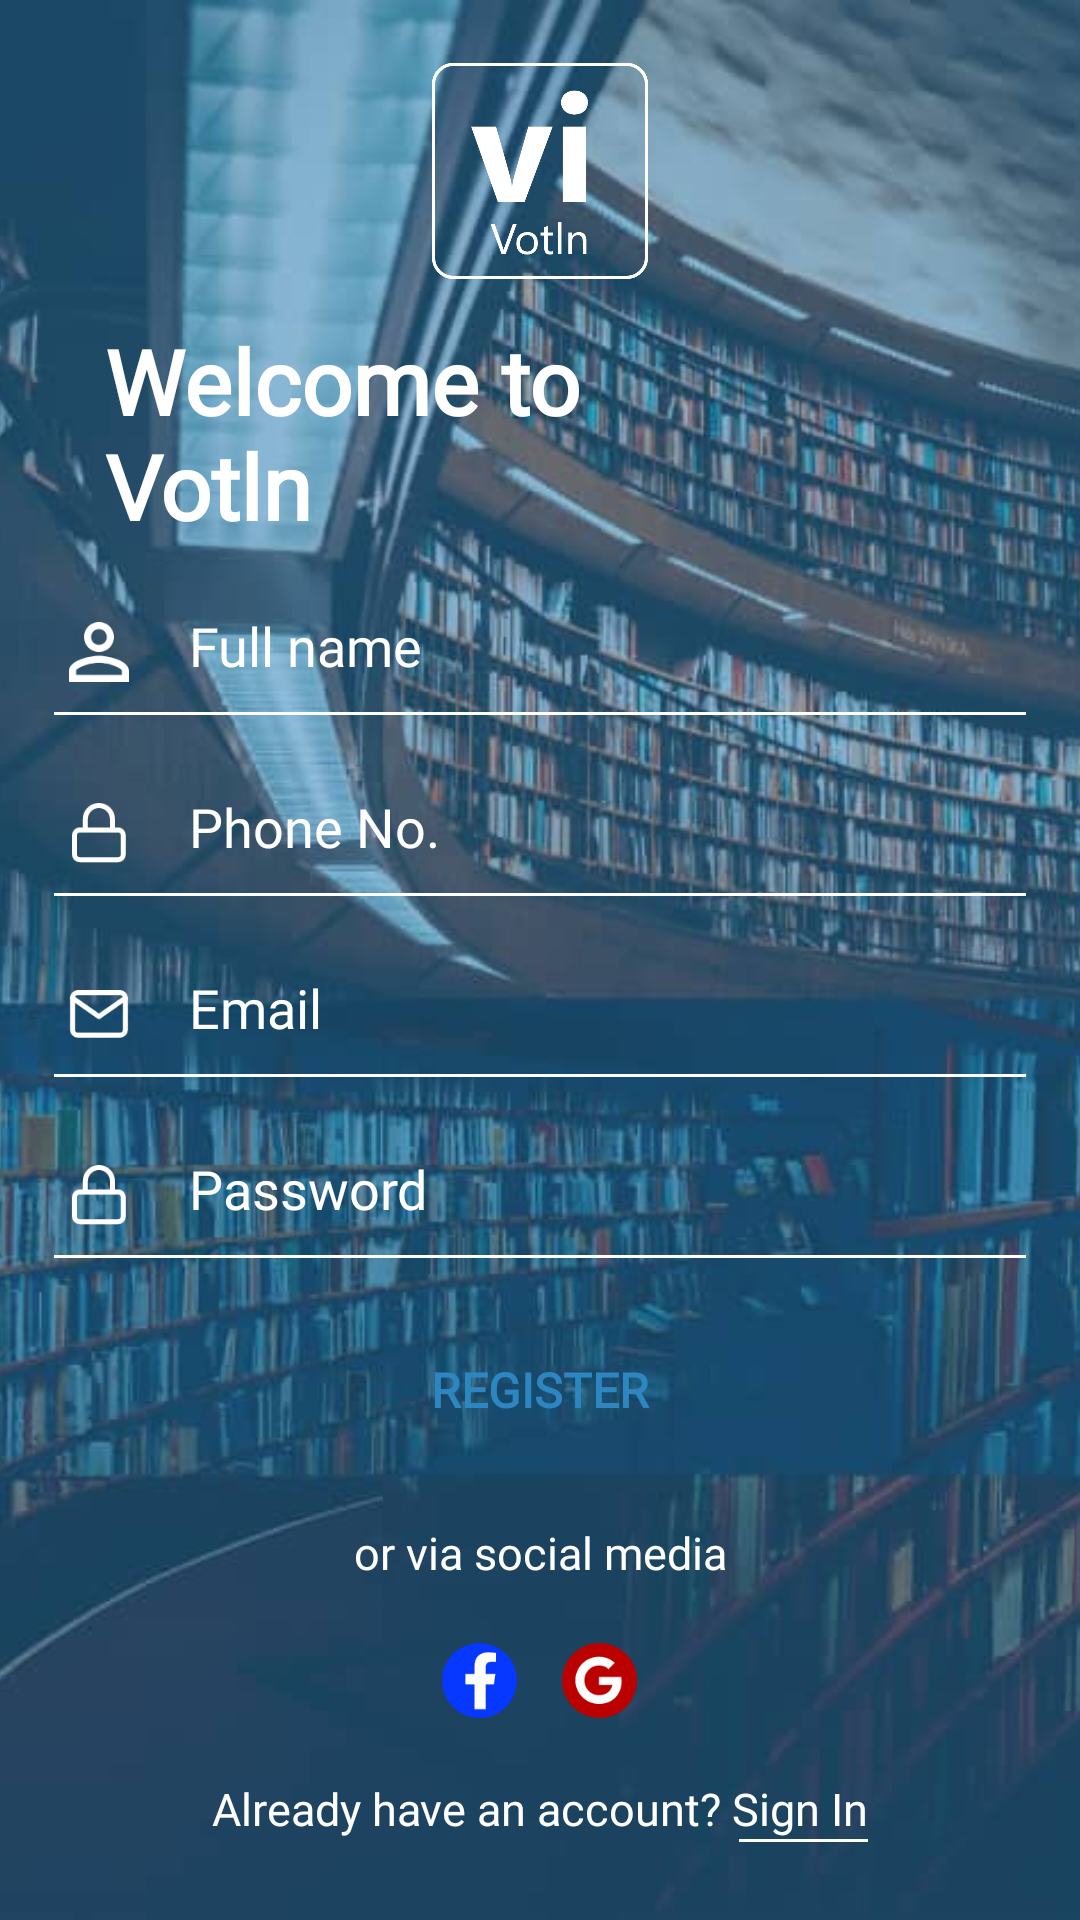

Write the Android layout XML for this screen, with the resource values it uses.
<!-- AndroidManifest.xml: application theme AppTheme -->
<!-- res/layout/activity_sign_up.xml -->
<?xml version="1.0" encoding="utf-8"?>
<androidx.constraintlayout.widget.ConstraintLayout xmlns:android="http://schemas.android.com/apk/res/android"
    xmlns:app="http://schemas.android.com/apk/res-auto"
    xmlns:tools="http://schemas.android.com/tools"
    android:layout_width="match_parent"
    android:layout_height="match_parent"
    android:background="@color/colorPrimary"
    tools:context=".SignUp">

    <ImageView
        android:layout_width="match_parent"
        android:layout_height="match_parent"
        android:src="@drawable/image_background"
        android:scaleType="centerCrop"
        android:contentDescription="@string/app_name"/>


    <LinearLayout
        android:id="@+id/logoLayout"
        android:layout_width="wrap_content"
        android:layout_height="wrap_content"
        app:layout_constraintTop_toTopOf="parent"
        android:gravity="center"
        app:layout_constraintStart_toStartOf="parent"
        app:layout_constraintEnd_toEndOf="parent"
        android:layout_marginTop="13dp">

        <ImageView
            android:id="@+id/logoIcon"
            android:layout_width="80dp"
            android:layout_height="80dp"
            android:src="@drawable/logoo"
            android:contentDescription="@string/app_name"/>

    </LinearLayout>

    <LinearLayout
        android:id="@+id/welcomeTextBackground"
        android:layout_width="wrap_content"
        android:layout_height="wrap_content"
        app:layout_constraintTop_toBottomOf="@id/logoLayout"
        app:layout_constraintStart_toStartOf="parent"
        android:layout_marginTop="18dp"
        android:paddingStart="35dp">

        <TextView
            android:id="@+id/welcomeText"
            android:layout_width="wrap_content"
            android:layout_height="wrap_content"
            android:text="@string/welcome_to_votln"
            android:fontFamily="@font/segoebold"
            android:textStyle="bold"
            android:textSize="30sp"
            android:textColor="@color/colorWhite"
            android:includeFontPadding="false"/>

    </LinearLayout>


    <EditText
        android:id="@+id/inputFullName"
        android:layout_width="match_parent"
        android:layout_height="wrap_content"
        android:paddingStart="45dp"
        android:hint="@string/full_name"
        android:textColorHint="@color/colorWhite"
        android:fontFamily="@font/segoe"
        android:inputType="text"
        android:autofillHints="false"
        android:textColor="@color/colorWhite"
        android:imeOptions="actionNext"
        app:layout_constraintTop_toBottomOf="@id/welcomeTextBackground"
        android:layout_marginStart="18dp"
        android:layout_marginEnd="18dp"
        android:layout_marginTop="22dp"
        android:background="@null"/>

    <ImageView
        android:layout_width="20dp"
        android:layout_height="20dp"
        android:src="@drawable/name_icon"
        app:layout_constraintBottom_toBottomOf="@id/inputFullName"
        app:layout_constraintStart_toStartOf="@id/nameSupporter"
        android:layout_marginStart="5dp"/>



    <View
        android:id="@+id/nameSupporter"
        android:layout_width="match_parent"
        android:layout_height="1dp"
        android:layout_marginStart="18dp"
        android:layout_marginEnd="18dp"
        app:layout_constraintTop_toBottomOf="@id/inputFullName"
        android:layout_marginTop="10dp"
        android:background="@color/colorWhite"/>


    <EditText
        android:id="@+id/inputPhoneNo"
        android:layout_width="match_parent"
        android:layout_height="wrap_content"
        android:paddingStart="45dp"
        android:hint="@string/phone_no"
        android:textColorHint="@color/colorWhite"
        android:fontFamily="@font/segoe"
        android:inputType="number"
        android:autofillHints="false"
        android:textColor="@color/colorWhite"
        android:imeOptions="actionNext"
        app:layout_constraintTop_toBottomOf="@id/nameSupporter"
        android:layout_marginStart="18dp"
        android:layout_marginEnd="18dp"
        android:layout_marginTop="25dp"
        android:background="@null"/>

    <ImageView
        android:layout_width="20dp"
        android:layout_height="20dp"
        android:src="@drawable/lock"
        app:layout_constraintBottom_toBottomOf="@id/inputPhoneNo"
        app:layout_constraintStart_toStartOf="@id/phoneNoSupporter"
        android:layout_marginStart="5dp"/>



    <View
        android:id="@+id/phoneNoSupporter"
        android:layout_width="match_parent"
        android:layout_height="1dp"
        android:layout_marginStart="18dp"
        android:layout_marginEnd="18dp"
        app:layout_constraintTop_toBottomOf="@id/inputPhoneNo"
        android:layout_marginTop="10dp"
        android:background="@color/colorWhite"/>


    <EditText
        android:id="@+id/inputEmail"
        android:layout_width="match_parent"
        android:layout_height="wrap_content"
        android:paddingStart="45dp"
        android:hint="@string/email"
        android:textColorHint="@color/colorWhite"
        android:fontFamily="@font/segoe"
        android:inputType="textEmailAddress"
        android:imeOptions="actionNext"
        app:layout_constraintTop_toBottomOf="@id/phoneNoSupporter"
        android:layout_marginStart="18dp"
        android:autofillHints="false"
        android:textColor="@color/colorWhite"
        android:layout_marginEnd="18dp"
        android:layout_marginTop="25dp"
        android:background="@null"/>

    <ImageView
        android:layout_width="20dp"
        android:layout_height="20dp"
        android:src="@drawable/emailicon"
        app:layout_constraintBottom_toBottomOf="@id/inputEmail"
        app:layout_constraintStart_toStartOf="@id/emailSupporter"
        android:layout_marginStart="5dp"/>



    <View
        android:id="@+id/emailSupporter"
        android:layout_width="match_parent"
        android:layout_height="1dp"
        android:layout_marginStart="18dp"
        android:layout_marginEnd="18dp"
        app:layout_constraintTop_toBottomOf="@id/inputEmail"
        android:layout_marginTop="10dp"
        android:background="@color/colorWhite"/>

    <EditText
        android:id="@+id/inputPassword"
        android:layout_width="match_parent"
        android:layout_height="wrap_content"
        android:paddingStart="45dp"
        android:hint="@string/password"
        android:textColorHint="@color/colorWhite"
        android:fontFamily="@font/segoe"
        android:inputType="textPassword"
        android:imeOptions="actionDone"
        android:autofillHints="false"
        android:textColor="@color/colorWhite"
        app:layout_constraintTop_toBottomOf="@id/emailSupporter"
        android:layout_marginStart="18dp"
        android:layout_marginEnd="18dp"
        android:layout_marginTop="25dp"
        android:background="@null"/>

    <ImageView
        android:layout_width="20dp"
        android:layout_height="20dp"
        android:src="@drawable/lock"
        app:layout_constraintBottom_toBottomOf="@id/inputPassword"
        app:layout_constraintStart_toStartOf="@id/passwordSupporter"
        android:layout_marginStart="5dp"/>



    <View
        android:id="@+id/passwordSupporter"
        android:layout_width="match_parent"
        android:layout_height="1dp"
        android:layout_marginStart="18dp"
        android:layout_marginEnd="18dp"
        app:layout_constraintTop_toBottomOf="@id/inputPassword"
        android:layout_marginTop="10dp"
        android:background="@color/colorWhite"/>


    <Button
        android:id="@+id/loginButton"
        android:layout_width="match_parent"
        android:layout_height="wrap_content"
        android:text="REGISTER"
        android:textAllCaps="false"
        android:textStyle="bold"
        android:fontFamily="@font/segoe"
        android:textSize="16sp"
        android:textColor="@color/colorPrimary"
        android:background="@drawable/login_button"
        android:layout_marginStart="50dp"
        android:layout_marginEnd="50dp"
        app:layout_constraintTop_toBottomOf="@id/passwordSupporter"
        android:layout_marginTop="20dp"/>

    <TextView
        android:id="@+id/socialMediaText"
        android:layout_width="wrap_content"
        android:layout_height="wrap_content"
        android:text="@string/or_via_social_media"
        android:fontFamily="@font/segoe"
        android:textColor="@color/colorWhite"
        android:textSize="15sp"
        app:layout_constraintTop_toBottomOf="@id/loginButton"
        android:layout_marginTop="20dp"
        app:layout_constraintStart_toStartOf="parent"
        app:layout_constraintEnd_toEndOf="parent"/>

    <LinearLayout
        android:id="@+id/socialMediaLayout"
        android:layout_width="match_parent"
        android:layout_height="wrap_content"
        app:layout_constraintTop_toBottomOf="@id/socialMediaText"
        android:layout_marginTop="20dp"
        android:orientation="horizontal"
        android:gravity="center">

        <ImageView
            android:id="@+id/facebookLogin"
            android:layout_width="25dp"
            android:layout_height="25dp"
            android:src="@drawable/facebook"
            android:contentDescription="@string/app_name"/>

        <ImageView
            android:id="@+id/googleLogin"
            android:layout_width="25dp"
            android:layout_height="25dp"
            android:src="@drawable/google"
            android:layout_marginStart="15dp"
            android:contentDescription="@string/app_name"/>

    </LinearLayout>


    <TextView
        android:id="@+id/textSignIn"
        android:layout_width="wrap_content"
        android:layout_height="wrap_content"
        android:text="@string/already_have_an_account_sign_in"
        app:layout_constraintTop_toBottomOf="@id/socialMediaLayout"
        app:layout_constraintStart_toStartOf="parent"
        app:layout_constraintEnd_toEndOf="parent"
        android:textColor="@color/colorWhite"
        android:textSize="15sp"
        android:layout_marginTop="20dp"
        android:fontFamily="@font/segoe"/>

    <View
        android:id="@+id/signUpSupporter"
        android:layout_width="43dp"
        android:layout_height="1dp"
        android:background="@color/colorWhite"
        app:layout_constraintTop_toBottomOf="@id/textSignIn"
        app:layout_constraintEnd_toEndOf="@id/textSignIn"/>

</androidx.constraintlayout.widget.ConstraintLayout>
<!-- resources referenced by this layout -->
<resources>
  <color name="colorPrimary">#2E86C1</color>
  <color name="colorWhite">#FFFFFF</color>
  <!-- drawable emailicon: png bitmap (drawable, 1108 bytes) -->
  <!-- drawable facebook: png bitmap (drawable, 2744 bytes) -->
  <!-- drawable google: png bitmap (drawable, 3137 bytes) -->
  <!-- drawable image_background: jpg bitmap (drawable, 45176 bytes) -->
  <!-- drawable lock: png bitmap (drawable, 1012 bytes) -->
  <!-- drawable logoo: png bitmap (drawable, 27817 bytes) -->
  <!-- drawable name_icon: png bitmap (drawable, 1775 bytes) -->
  <string name="already_have_an_account_sign_in">Already have an account? Sign In</string>
  <string name="app_name">VotIn</string>
  <string name="email">Email</string>
  <string name="full_name">Full name</string>
  <string name="or_via_social_media">or via social media</string>
  <string name="password">Password</string>
  <string name="phone_no">Phone No.</string>
  <string name="welcome_to_votln">Welcome to\nVotln</string>
  <style name="AppTheme" parent="Theme.MaterialComponents.Light.NoActionBar">
          
          <item name="colorPrimary">@color/colorPrimary</item>
          <item name="colorPrimaryDark">@color/colorPrimaryDark</item>
          <item name="colorAccent">@color/colorAccent</item>
      </style>
  <color name="colorPrimaryDark">#2E86C1</color>
  <color name="colorAccent">#2E86C1</color>
</resources>
